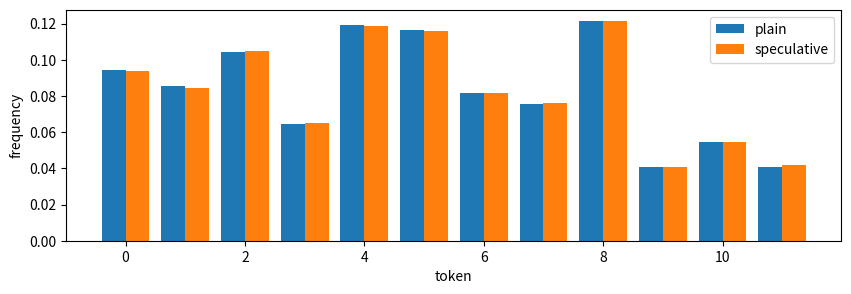

Generate this figure with matplotlib:
import os, numpy as np, matplotlib.pyplot as plt
QUICK = os.environ.get("QUICK") == "1"
rng = np.random.default_rng(0)
V = 12

# Two toy "language models": next-token distributions that depend on the previous token.
# The draft is a blurred version of the target, so it's often but not always right.
target_T = rng.dirichlet(np.ones(V) * 0.3, size=V)
draft_T = 0.7 * target_T + 0.3 * rng.dirichlet(np.ones(V), size=V)
target = lambda prev: target_T[prev]; draft = lambda prev: draft_T[prev]

def plain(n, start=0):
    out, prev = [], start
    for _ in range(n): prev = rng.choice(V, p=target(prev)); out.append(prev)
    return out, n                                         # n target forward passes

def speculative(n, k=4, start=0):
    out, prev, passes, proposed, accepted = [], start, 0, 0, 0
    while len(out) < n:
        # 1. draft k tokens autoregressively with the cheap model
        drafts, qs, p_ = [], [], prev
        for _ in range(k): q = draft(p_); t = rng.choice(V, p=q); drafts.append(t); qs.append(q); p_ = t
        # 2. one pass of the big model scores all k positions (+1 for the bonus token)
        passes += 1; ctx = [prev] + drafts
        for i, t in enumerate(drafts):
            p = target(ctx[i]); proposed += 1
            if rng.random() < min(1, p[t] / qs[i][t]):          # accept with prob min(1, p/q)
                out.append(t); accepted += 1
            else:                                                 # reject: sample from the residual (p − q)+
                r = np.maximum(p - qs[i], 0); out.append(rng.choice(V, p=r / r.sum())); break
        else:
            out.append(rng.choice(V, p=target(drafts[-1])))       # all accepted: a free extra token
        prev = out[-1]
    return out[:n], passes, accepted / proposed

N = 20_000 if QUICK else 200_000
a, pa = plain(N)
for k in [1, 2, 4, 8]:
    b, pb, acc = speculative(N, k)
    print(f"k={k}: acceptance {acc:.0%}, target passes per token {pb / N:.2f} (plain: 1.00), speedup in passes {N / pb:.2f}×")

def bigrams(seq):
    M = np.zeros((V, V))
    for x, y in zip(seq, seq[1:]): M[x, y] += 1
    return M / M.sum(1, keepdims=True)
b, _, _ = speculative(N, 4)
diff = np.abs(bigrams(a) - bigrams(b)).max()
print(f"max difference in next-token probabilities: {diff:.4f} (sampling noise at this N)")
plt.figure(figsize=(10, 3)); plt.bar(np.arange(V) - 0.2, np.bincount(a, minlength=V) / N, 0.4, label="plain"); plt.bar(np.arange(V) + 0.2, np.bincount(b, minlength=V) / N, 0.4, label="speculative")
plt.xlabel("token"); plt.ylabel("frequency"); plt.legend(); plt.show()
assert diff < 0.05
